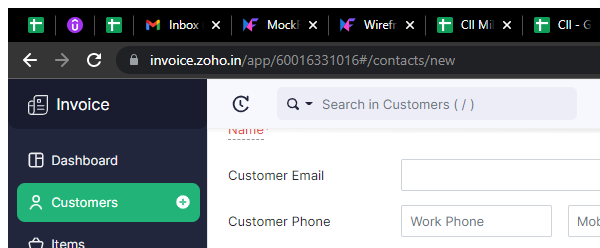
Task: Customer creation for Zoho Invoice
Workflow: Customer_Creation_Successful

Step 1: Attach Browser 'chrome.exe New' in window '* Zoho Invoice' (chrome.exe)

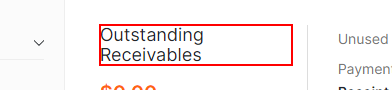
Step 2: get-attribute of the h6 'Outstanding Receivables'
